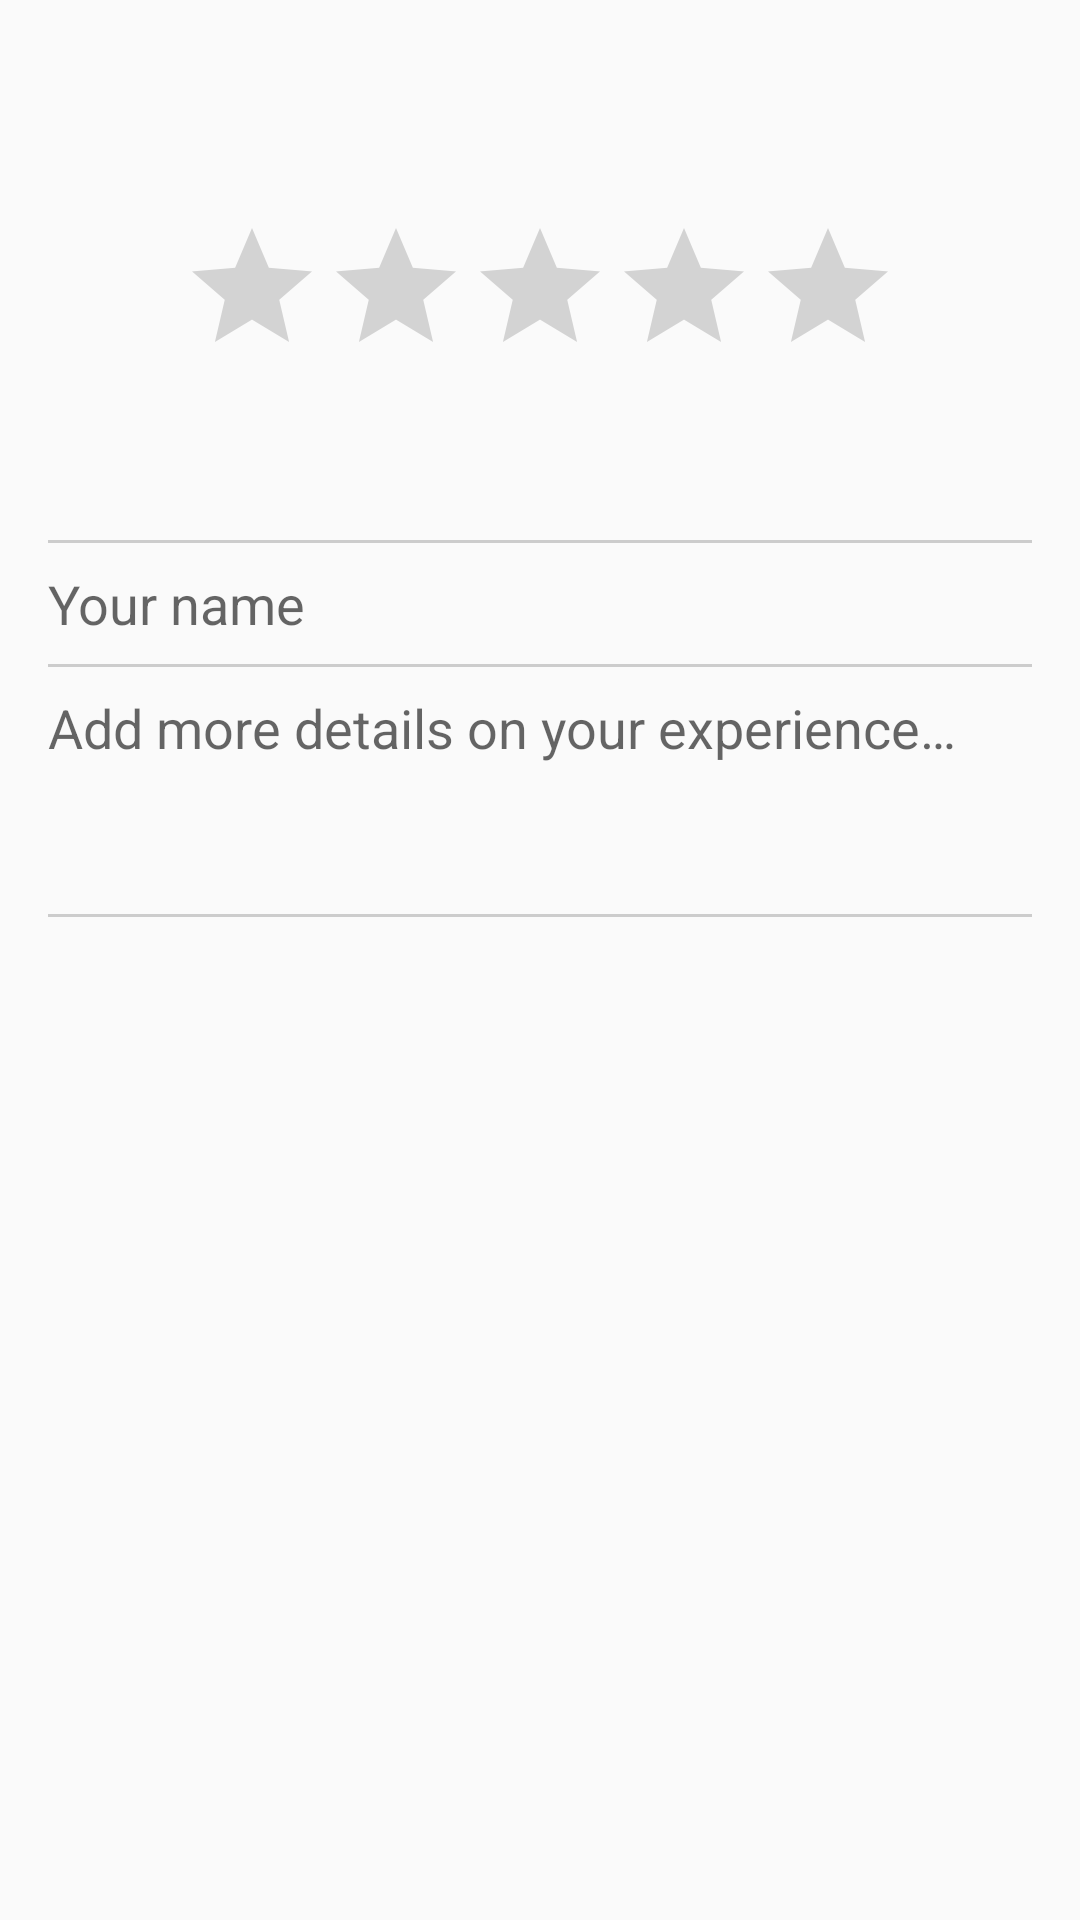

Android layout source for this screen:
<!-- AndroidManifest.xml: application theme AppTheme -->
<!-- res/layout/create_review_layout.xml -->
<?xml version="1.0" encoding="utf-8"?>
<LinearLayout xmlns:android="http://schemas.android.com/apk/res/android"
    xmlns:tools="http://schemas.android.com/tools"
    android:layout_width="match_parent"
    android:layout_height="match_parent"
    android:orientation="vertical"
    android:padding="@dimen/default_margin">

    <android.support.v7.widget.Toolbar
        android:id="@+id/toolbar"
        android:layout_width="match_parent"
        android:layout_height="?attr/actionBarSize" />

    <RatingBar
        android:id="@+id/create_review_rating"
        style="@style/RatingBarLarge"
        android:layout_width="wrap_content"
        android:layout_height="wrap_content"
        android:layout_gravity="center_horizontal"
        android:numStars="5"
        android:stepSize="1"
        tools:rating="3" />

    <TextView
        android:id="@+id/create_review_rating_label"
        android:layout_width="match_parent"
        android:layout_height="wrap_content"
        android:gravity="center"
        android:padding="@dimen/default_margin"
        android:textAppearance="@style/TextAppearance.AppCompat.Body1"
        android:textColor="@color/hitta_grey"
        tools:text="@string/placeholder" />

    <View
        android:layout_width="match_parent"
        android:layout_height="1dp"
        android:background="@color/hitta_grey" />

    <EditText
        android:id="@+id/create_review_own_name"
        android:layout_width="match_parent"
        android:layout_height="wrap_content"
        android:background="@android:color/transparent"
        android:hint="@string/your_name"
        android:inputType="text"
        android:lines="1"
        android:paddingBottom="@dimen/small_margin"
        android:paddingTop="@dimen/small_margin" />

    <View
        android:layout_width="match_parent"
        android:layout_height="1dp"
        android:background="@color/hitta_grey" />

    <EditText
        android:id="@+id/create_review_own_review"
        android:layout_width="match_parent"
        android:layout_height="wrap_content"
        android:background="@android:color/transparent"
        android:gravity="top"
        android:hint="@string/add_more_details"
        android:inputType="textMultiLine|textNoSuggestions"
        android:minLines="3"
        android:paddingBottom="@dimen/small_margin"
        android:paddingTop="@dimen/small_margin"
        android:scrollHorizontally="false" />

    <View
        android:layout_width="match_parent"
        android:layout_height="1dp"
        android:background="@color/hitta_grey" />

</LinearLayout>
<!-- resources referenced by this layout -->
<resources>
  <color name="hitta_grey">#CCCCCC</color>
  <dimen name="default_margin">16dp</dimen>
  <dimen name="small_margin">8dp</dimen>
  <string name="add_more_details">Add more details on your experience…</string>
  <string name="placeholder">---</string>
  <string name="your_name">Your name</string>
  <style name="RatingBarLarge" parent="Widget.AppCompat.RatingBar">
          <item name="colorControlNormal">@color/hitta_grey</item>
          <item name="colorControlActivated">@color/hitta_yellow</item>
      </style>
  <style name="AppTheme" parent="Theme.AppCompat.Light.NoActionBar">
          
          <item name="colorPrimary">@color/colorPrimary</item>
          <item name="colorPrimaryDark">@color/colorPrimaryDark</item>
          <item name="colorAccent">@color/colorAccent</item>
          <item name="android:textColorPrimary">@color/textColorPrimary</item>
      </style>
  <color name="hitta_yellow">@color/colorAccent</color>
  <color name="colorPrimary">#2DD3FA</color>
  <color name="colorPrimaryDark">#2465EC</color>
  <color name="colorAccent">#FECD01</color>
  <color name="textColorPrimary">#000000</color>
</resources>
